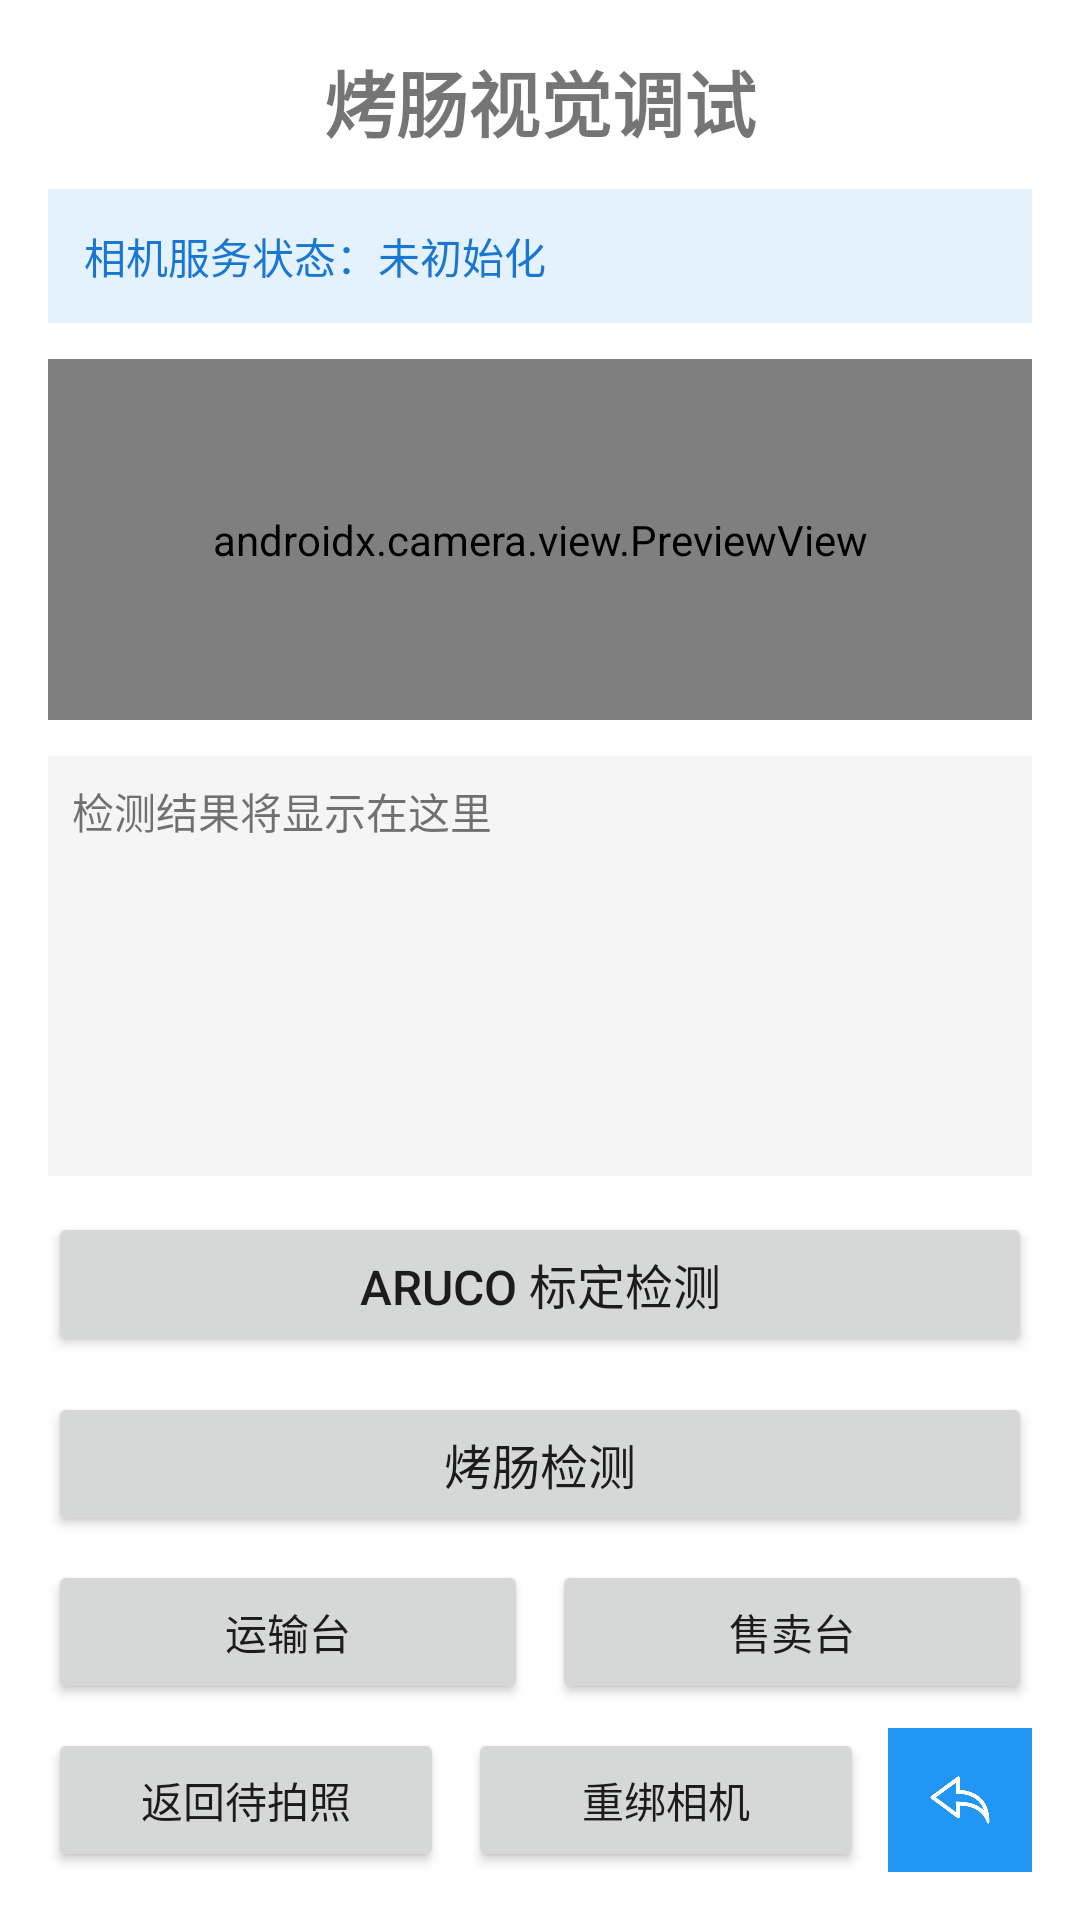

Layout XML and referenced resources for this Android screen:
<!-- AndroidManifest.xml: application theme Theme.烤肠售卖机上位机 -->
<!-- res/layout/activity_sauce_detection.xml -->
<?xml version="1.0" encoding="utf-8"?>
<LinearLayout xmlns:android="http://schemas.android.com/apk/res/android"
    xmlns:app="http://schemas.android.com/apk/res-auto"
    xmlns:tools="http://schemas.android.com/tools"
    android:layout_width="match_parent"
    android:layout_height="match_parent"
    android:orientation="vertical"
    android:padding="16dp"
    tools:context=".ui.SauceDetectionActivity">

    <TextView
        android:layout_width="match_parent"
        android:layout_height="wrap_content"
        android:gravity="center"
        android:text="烤肠视觉调试"
        android:textSize="24sp"
        android:textStyle="bold"
        android:layout_marginBottom="12dp" />

    <TextView
        android:id="@+id/status_text_view"
        android:layout_width="match_parent"
        android:layout_height="wrap_content"
        android:background="#E3F2FD"
        android:padding="12dp"
        android:text="相机服务状态：未初始化"
        android:textColor="@color/blue_700"
        android:textSize="14sp" />

    <FrameLayout
        android:layout_width="match_parent"
        android:layout_height="0dp"
        android:layout_weight="1"
        android:layout_marginTop="12dp"
        android:background="#EEEEEE">

        <androidx.camera.view.PreviewView
            android:id="@+id/preview_view"
            android:layout_width="match_parent"
            android:layout_height="match_parent" />

        <ImageView
            android:id="@+id/image_view"
            android:layout_width="match_parent"
            android:layout_height="match_parent"
            android:scaleType="fitCenter"
            android:contentDescription="检测图像"
            android:visibility="gone" />

    </FrameLayout>

    <ScrollView
        android:layout_width="match_parent"
        android:layout_height="140dp"
        android:layout_marginTop="12dp"
        android:background="#F5F5F5">

        <TextView
            android:id="@+id/result_text_view"
            android:layout_width="match_parent"
            android:layout_height="wrap_content"
            android:padding="8dp"
            android:textSize="14sp"
            android:text="检测结果将显示在这里" />

    </ScrollView>

    <Button
        android:id="@+id/arUco_button"
        android:layout_width="match_parent"
        android:layout_height="wrap_content"
        android:layout_marginTop="12dp"
        android:text="ArUco 标定检测"
        android:textSize="16sp" />

    <Button
        android:id="@+id/detect_button"
        android:layout_width="match_parent"
        android:layout_height="wrap_content"
        android:layout_marginTop="12dp"
        android:text="烤肠检测"
        android:textSize="16sp" />

    <LinearLayout
        android:layout_width="match_parent"
        android:layout_height="wrap_content"
        android:layout_marginTop="8dp"
        android:orientation="horizontal">

        <Button
            android:id="@+id/transport_button"
            android:layout_width="0dp"
            android:layout_height="wrap_content"
            android:layout_weight="1"
            android:layout_marginEnd="4dp"
            android:text="运输台"
            android:textSize="14sp" />

        <Button
            android:id="@+id/sales_button"
            android:layout_width="0dp"
            android:layout_height="wrap_content"
            android:layout_weight="1"
            android:layout_marginStart="4dp"
            android:text="售卖台"
            android:textSize="14sp" />

    </LinearLayout>

    <LinearLayout
        android:layout_width="match_parent"
        android:layout_height="wrap_content"
        android:layout_marginTop="8dp"
        android:gravity="center_vertical"
        android:orientation="horizontal">

        <Button
            android:id="@+id/btn_reset_view"
            android:layout_width="0dp"
            android:layout_height="wrap_content"
            android:layout_weight="1"
            android:text="返回待拍照" />

        <Button
            android:id="@+id/btn_rebind_camera"
            android:layout_width="0dp"
            android:layout_height="wrap_content"
            android:layout_marginStart="8dp"
            android:layout_weight="1"
            android:text="重绑相机" />

        <ImageView
            android:id="@+id/btn_back"
            android:layout_width="48dp"
            android:layout_height="48dp"
            android:layout_marginStart="8dp"
            android:background="@color/blue_500"
            android:padding="12dp"
            android:src="@drawable/ic_back"
            app:tint="@color/white" />
    </LinearLayout>

</LinearLayout>
<!-- resources referenced by this layout -->
<resources>
  <color name="blue_500">#2196F3</color>
  <color name="blue_700">#1976D2</color>
  <color name="white">#FFFFFFFF</color>
  <!-- drawable ic_back: png bitmap (drawable, 4537 bytes) -->
  <style name="Theme.烤肠售卖机上位机" parent="Theme.MaterialComponents.Light.NoActionBar">
          <item name="colorPrimary">@color/blue_500</item>
          <item name="colorPrimaryVariant">@color/blue_700</item>
          <item name="colorOnPrimary">@color/white</item>
          <item name="colorSecondary">@color/blue_accent</item>
          <item name="colorSecondaryVariant">@color/blue_700</item>
          <item name="colorOnSecondary">@color/black</item>
          <item name="android:statusBarColor">?attr/colorPrimaryVariant</item>
          <item name="materialButtonStyle">@style/Widget.MaterialComponents.Button</item>
      </style>
  <color name="blue_accent">#448AFF</color>
  <color name="black">#FF000000</color>
</resources>
